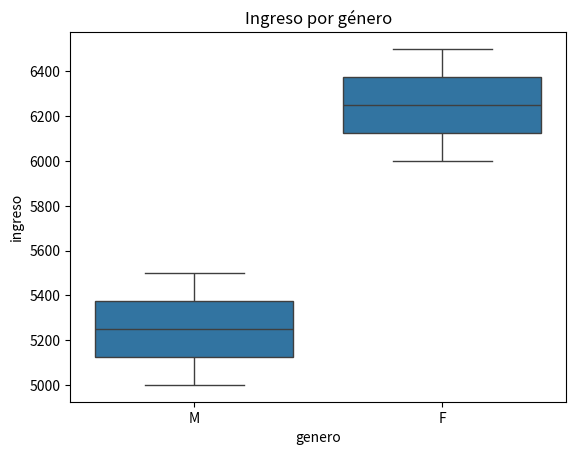

Python code for this plot:
import seaborn as sns
import matplotlib.pyplot as plt
import pandas as pd

# Example DataFrame, replace with your actual data
df = pd.DataFrame({
	'genero': ['M', 'F', 'M', 'F'],
	'ingreso': [5000, 6000, 5500, 6500]
})

sns.boxplot(x="genero", y="ingreso", data=df)
plt.title("Ingreso por género")
plt.show()
